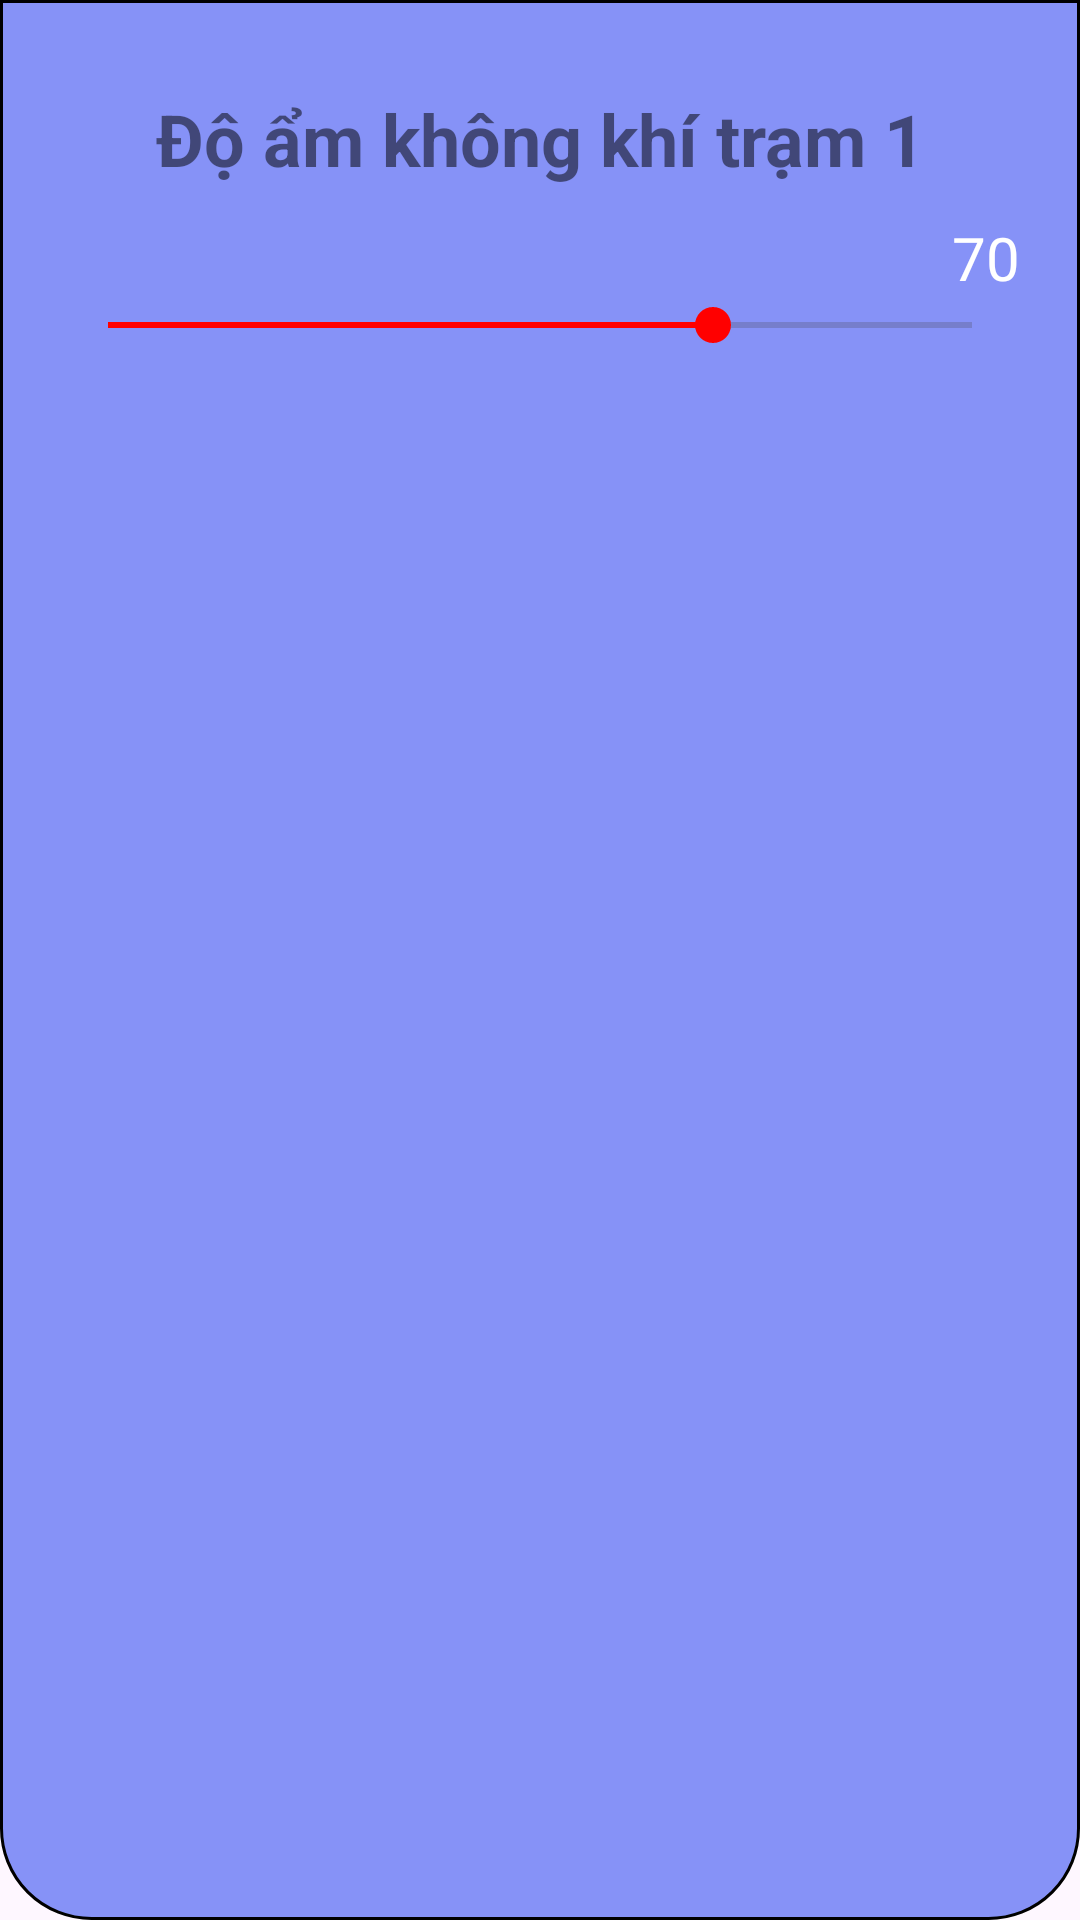

This screen was rendered from an Android layout file. Write that file and the resources it references.
<!-- AndroidManifest.xml: application theme Theme.HeThongLoRa -->
<!-- res/layout/doamkk_t1.xml -->
<?xml version="1.0" encoding="utf-8"?>
<LinearLayout xmlns:android="http://schemas.android.com/apk/res/android"
    android:layout_width="match_parent"
    android:layout_height="match_parent"
    android:orientation="vertical"
    android:layout_margin="20dp"
    android:background="@drawable/bogocduoi"
    android:padding="20dp">
    <TextView
        android:layout_width="match_parent"
        android:layout_height="wrap_content"
        android:background="@drawable/white_box"
        android:drawableStart="@drawable/iconhumidity"
        android:gravity="center"
        android:padding="10dp"
        android:text="Độ ẩm không khí trạm 1"
        android:textColor="#83000000"
        android:textSize="24sp"
        android:textStyle="bold"/>
    <TextView
        android:id="@+id/txtKK1"
        android:layout_width="match_parent"
        android:layout_height="wrap_content"
        android:gravity="end"
        android:text="70"
        android:textSize="20dp"
        android:textColor="#FFFFFF" />

    <SeekBar
        android:id="@+id/sbDoamkk1"
        android:layout_width="match_parent"
        android:layout_height="wrap_content"
        android:max="100"
        android:min="0"
        android:progress="70"
        android:progressTint="@color/red"
        android:thumbTint="@color/red"/>
</LinearLayout>
<!-- resources referenced by this layout -->
<resources>
  <color name="red">#FF0000</color>
  <!-- drawable bogocduoi (drawable) -->
  <?xml version="1.0" encoding="utf-8"?>
  <shape xmlns:android="http://schemas.android.com/apk/res/android"
      android:shape="rectangle">
      <corners android:bottomRightRadius="30dp"
          android:bottomLeftRadius="30dp"/>
      <stroke android:color="#000000"
          android:width="1dp"/>
      <solid android:color="@color/lavender"/>
  </shape>
  <style name="Theme.HeThongLoRa" parent="Base.Theme.HeThongLoRa" />
  <color name="lavender">#8692f7</color>
  <style name="Base.Theme.HeThongLoRa" parent="Theme.Material3.DayNight.NoActionBar">
          
          
      </style>
</resources>
